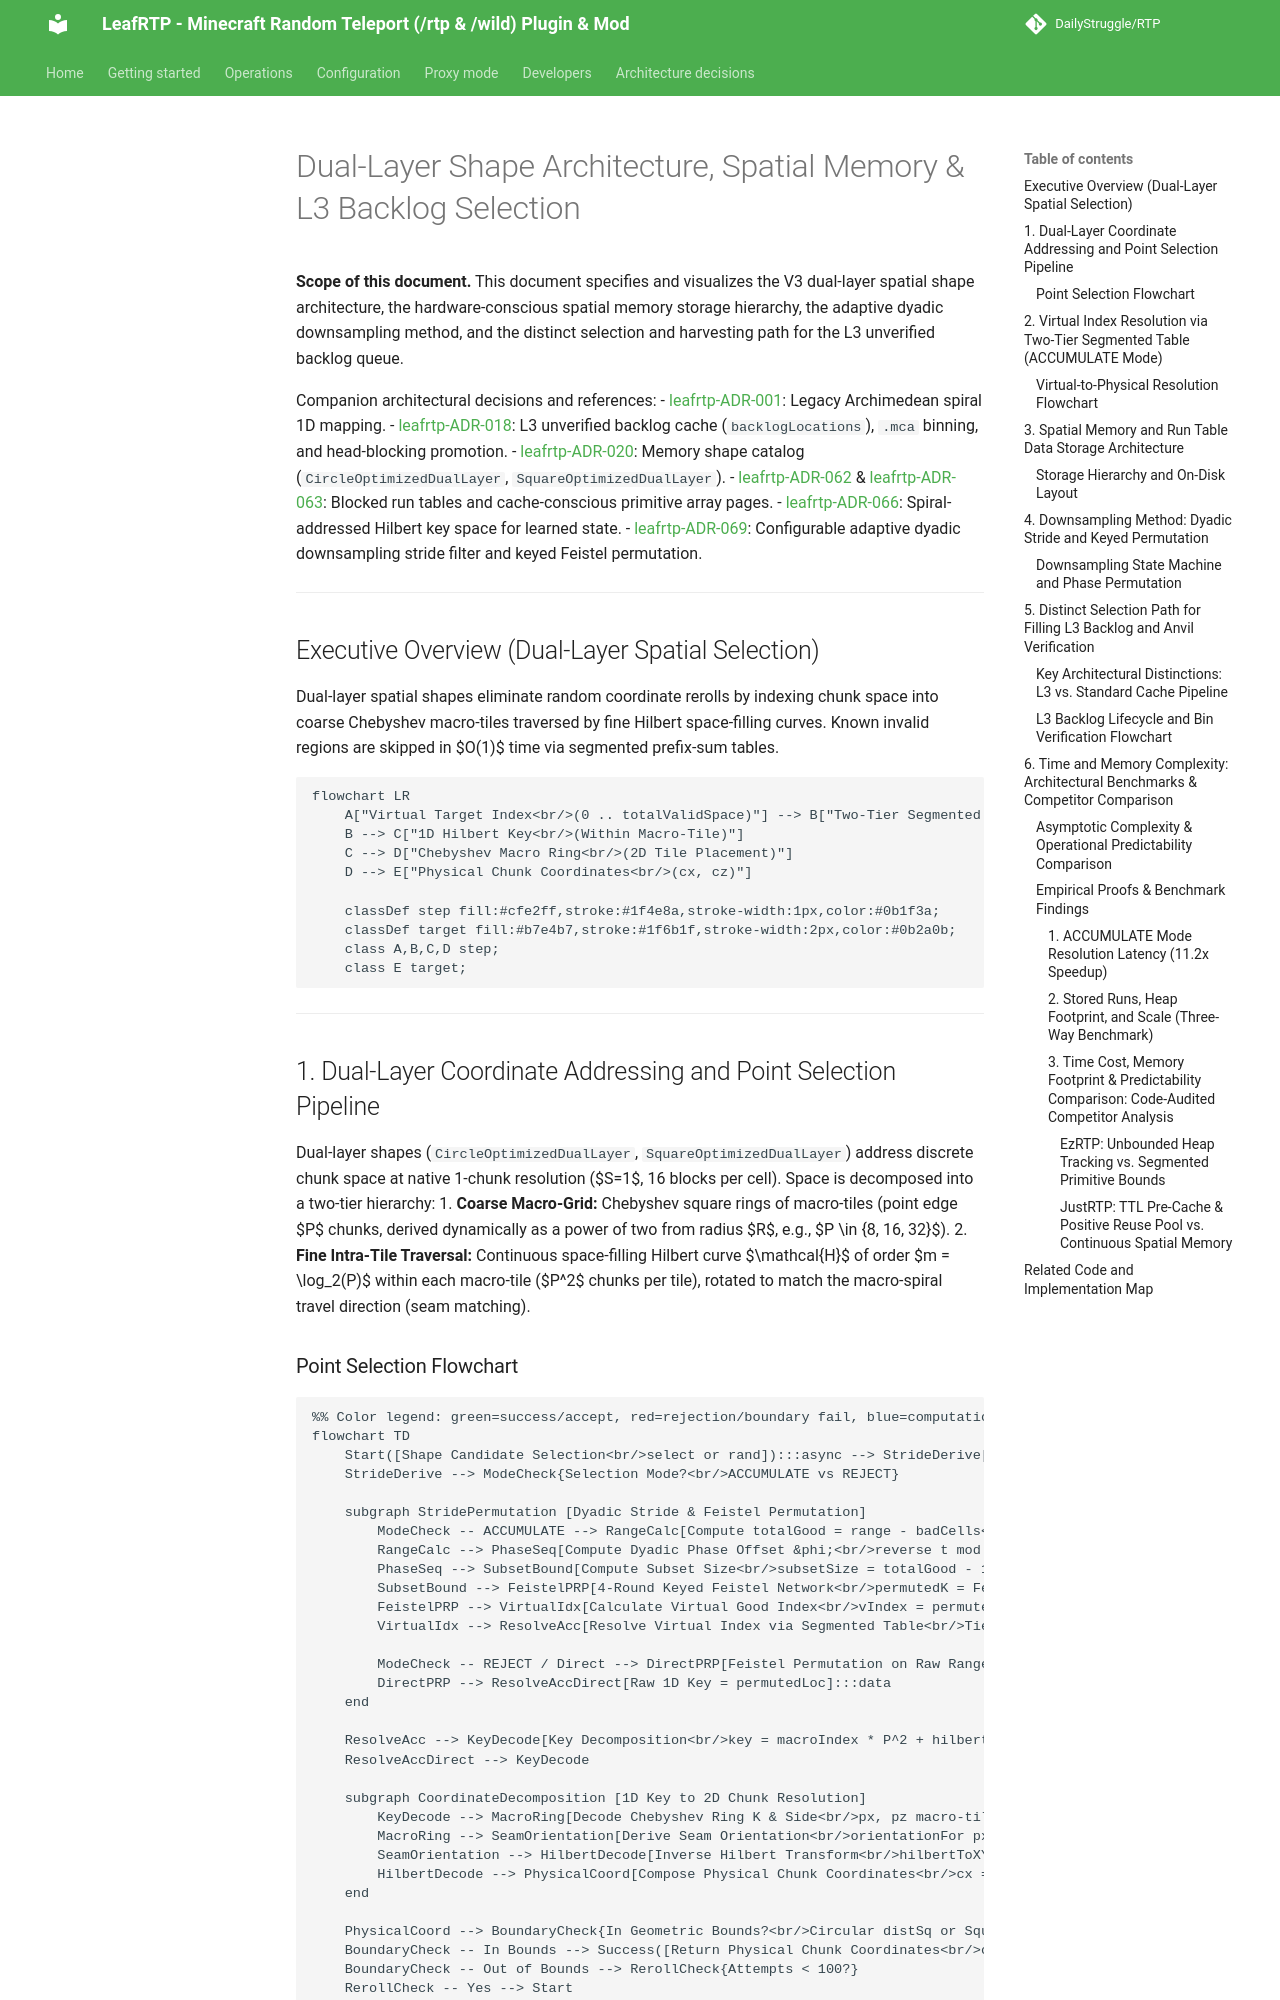

repository: DailyStruggle/RTP · page: architecture/13-dual-layer-shape-architecture-and-l3-selection/index.html · generator: mkdocs

# Dual-Layer Shape Architecture, Spatial Memory & L3 Backlog Selection

**Scope of this document.** This document specifies and visualizes the V3 dual-layer spatial shape architecture, the hardware-conscious spatial memory storage hierarchy, the adaptive dyadic downsampling method, and the distinct selection and harvesting path for the L3 unverified backlog queue.

Companion architectural decisions and references:
- [leafrtp-ADR-001](../adr/leafrtp-ADR-001-archimedean-spiral-1d-mapping.md): Legacy Archimedean spiral 1D mapping.
- [leafrtp-ADR-018](../adr/leafrtp-ADR-018-l3-backlog-cache.md): L3 unverified backlog cache (`backlogLocations`), `.mca` binning, and head-blocking promotion.
- [leafrtp-ADR-020](../adr/leafrtp-ADR-020-memory-shape-catalog.md): Memory shape catalog (`CircleOptimizedDualLayer`, `SquareOptimizedDualLayer`).
- [leafrtp-ADR-062](../adr/leafrtp-ADR-062-unified-blocked-biome-run-table.md) & [leafrtp-ADR-063](../adr/leafrtp-ADR-063-cache-conscious-b-plus-tree-primitive-arrays.md): Blocked run tables and cache-conscious primitive array pages.
- [leafrtp-ADR-066](../adr/leafrtp-ADR-066-spiral-addressed-hilbert-key-space.md): Spiral-addressed Hilbert key space for learned state.
- [leafrtp-ADR-069](../adr/leafrtp-ADR-069-configurable-downsampling-stride-filter.md): Configurable adaptive dyadic downsampling stride filter and keyed Feistel permutation.

---

## Executive Overview (Dual-Layer Spatial Selection)

Dual-layer spatial shapes eliminate random coordinate rerolls by indexing chunk space into coarse Chebyshev macro-tiles traversed by fine Hilbert space-filling curves. Known invalid regions are skipped in $O(1)$ time via segmented prefix-sum tables.

```mermaid
flowchart LR
    A["Virtual Target Index<br/>(0 .. totalValidSpace)"] --> B["Two-Tier Segmented Table<br/>(Skip Bad Chunks O(1))"]
    B --> C["1D Hilbert Key<br/>(Within Macro-Tile)"]
    C --> D["Chebyshev Macro Ring<br/>(2D Tile Placement)"]
    D --> E["Physical Chunk Coordinates<br/>(cx, cz)"]

    classDef step fill:#cfe2ff,stroke:#1f4e8a,stroke-width:1px,color:#0b1f3a;
    classDef target fill:#b7e4b7,stroke:#1f6b1f,stroke-width:2px,color:#0b2a0b;
    class A,B,C,D step;
    class E target;
```

---

## 1. Dual-Layer Coordinate Addressing and Point Selection Pipeline

Dual-layer shapes (`CircleOptimizedDualLayer`, `SquareOptimizedDualLayer`) address discrete chunk space at native 1-chunk resolution ($S=1$, 16 blocks per cell). Space is decomposed into a two-tier hierarchy:
1. **Coarse Macro-Grid:** Chebyshev square rings of macro-tiles (point edge $P$ chunks, derived dynamically as a power of two from radius $R$, e.g., $P \in \{8, 16, 32\}$).
2. **Fine Intra-Tile Traversal:** Continuous space-filling Hilbert curve $\mathcal{H}$ of order $m = \log_2(P)$ within each macro-tile ($P^2$ chunks per tile), rotated to match the macro-spiral travel direction (seam matching).
